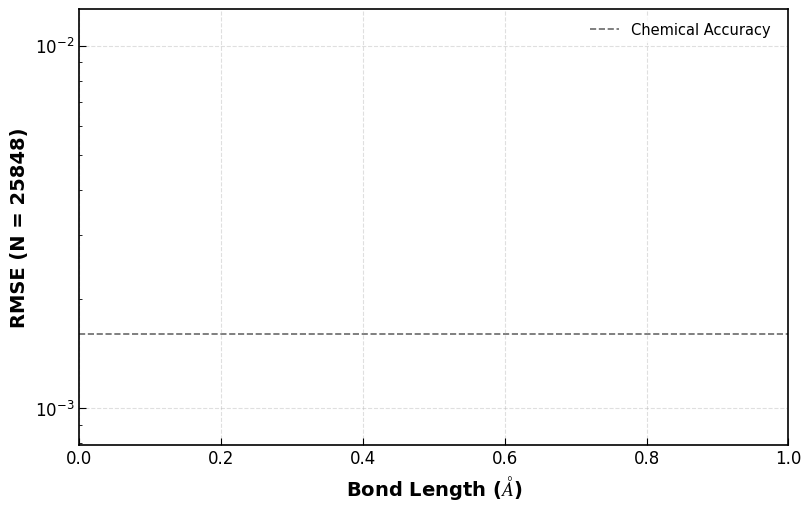

Source code (Python):
import matplotlib.pyplot as plt
import numpy as np
import os
import matplotlib.ticker as ticker

# ================= 1. 全局图表样式设置 =================
plt.rcParams['font.family'] = 'serif'
plt.rcParams['font.serif'] = ['Times New Roman']
plt.rcParams['mathtext.fontset'] = 'stix'
plt.rcParams['font.size'] = 12
plt.rcParams['axes.linewidth'] = 1.2
plt.rcParams['xtick.direction'] = 'in'
plt.rcParams['ytick.direction'] = 'in'
plt.rcParams['xtick.major.size'] = 5
plt.rcParams['ytick.major.size'] = 5
plt.rcParams['grid.alpha'] = 0.3
plt.rcParams['legend.frameon'] = False

# ================= 2. 配置区域 =================

# 1. 定义键长列表
bond_lengths = [round(x, 1) for x in np.arange(0.4, 4.4, 0.2)]

# 2. 设置数据文件夹
input_dir = 'processed_results'

# 3. 目标 Shot 数
target_shot = 25848

# 4. 输出目录
output_dir = 'plots_H4_summary'
if not os.path.exists(output_dir):
    os.makedirs(output_dir)

# 5. 方法映射
methods_map = {
    'H4_cmopt_res': 'CCG ',
    'OverlappedGrouping_energies': 'OGM',
    'ShadowGrouping_energies': 'SG',
    'Derandomization_energies': 'Derandomization',
    'RandomPaulis_energies': 'CS'
}
# 6. 样式设置
styles = {
    'H2_cmopt_res': {
        'color': '#EE4C2C', 'marker': 'o', 'linestyle': '-',
        'linewidth': 2.0, 'markersize': 7, 'zorder': 10, 'markeredgecolor': 'white'
    },
    'OverlappedGrouping_energies': {
        'color': '#20854E', 'marker': '^', 'linestyle': '-.',
        'linewidth': 1.5, 'markersize': 7, 'zorder': 4
    },
    'ShadowGrouping_energies': {
        'color': '#0073C2', 'marker': 's', 'linestyle': '--',
        'linewidth': 1.5, 'markersize': 6, 'zorder': 5
    },
    'Derandomization_energies': {
        'color': '#E18727', 'marker': 'D', 'linestyle': ':',
        'linewidth': 1.5, 'markersize': 5, 'zorder': 3
    },
    'RandomPaulis_energies': {
        'color': '#868686', 'marker': 'x', 'linestyle': ':',
        'linewidth': 1.5, 'markersize': 5, 'zorder': 1
    }
}

# ================= 3. 数据读取函数 =================

def get_rmse_at_shot(filepath, target_n):
    if not os.path.exists(filepath):
        return None
    try:
        with open(filepath, 'r') as f:
            lines = f.readlines()
            for line in lines[1:]:
                parts = line.strip().split()
                if len(parts) < 2: continue
                try:
                    shot = float(parts[0])
                    if abs(shot - target_n) < 10:
                        raw_err = parts[1]
                        clean_err = raw_err.replace('(', '').replace(')', '')
                        rmse = abs(complex(clean_err))
                        return rmse
                except ValueError:
                    continue
        return None
    except Exception as e:
        return None

# ================= 4. 主绘图程序 =================

print(f"=== 开始绘制 H4 Scaling 图 (Shot={target_shot}) ===")

# 【修改点1】：使用 layout='constrained' 实现自适应布局
# 尺寸设为 (8, 5) 这是一个比较标准且稍微宽一点的比例，适合大多数论文排版
fig, ax = plt.subplots(figsize=(8, 5), dpi=300, layout='constrained')

for method_suffix, method_label in methods_map.items():
    x_data = []
    y_data = []

    for dist in bond_lengths:
        dist_str = f"{dist:.1f}"
        filename = f"{dist_str}_{method_suffix}.txt"
        filepath = os.path.join(input_dir, filename)

        rmse = get_rmse_at_shot(filepath, target_shot)

        if rmse is not None:
            x_data.append(dist)
            y_data.append(rmse)

    if x_data:
        st = styles.get(method_suffix, {'color': 'black'})
        ax.plot(x_data, y_data,
                 label=method_label,
                 color=st.get('color'),
                 marker=st.get('marker'),
                 linestyle=st.get('linestyle'),
                 linewidth=st.get('linewidth'),
                 markersize=st.get('markersize'),
                 markeredgecolor=st.get('markeredgecolor'),
                 zorder=st.get('zorder', 1))

# === 图表装饰 ===

ax.set_xlabel(r'Bond Length ($\AA$)', fontsize=14, fontweight='bold')
ax.set_ylabel(r'RMSE (N = 25848)', fontsize=14, fontweight='bold')

# 化学精度线
ax.axhline(y=0.0016, color='#444444', linestyle='--', linewidth=1.2, alpha=0.8, zorder=0,
           label=r'Chemical Accuracy ')

ax.set_yscale('log')
ax.grid(True, which="major", linestyle='--', alpha=0.4)

# 【修改点2】：使用 loc='best' 让程序自动寻找不挡线的空白位置
# 并开启半透明背景 (framealpha)，万一真的有一点点重叠也能看清后面的线
ax.legend(fontsize=10.5, loc='best', frameon=True, framealpha=0.8, edgecolor='none')

# 【修改点3】：稍微增加 Y 轴上方的留白，给图例腾出更多“最佳位置”的选择空间
ax.margins(y=0.1)

# 注意：使用了 layout='constrained' 后，不需要再调用 plt.tight_layout()

pdf_path = os.path.join(output_dir, f'H4_Bond_Scaling_RMSE_at_{target_shot}.pdf')
plt.savefig(pdf_path)
print(f"✅ 图片已生成: {pdf_path}")
plt.close()
